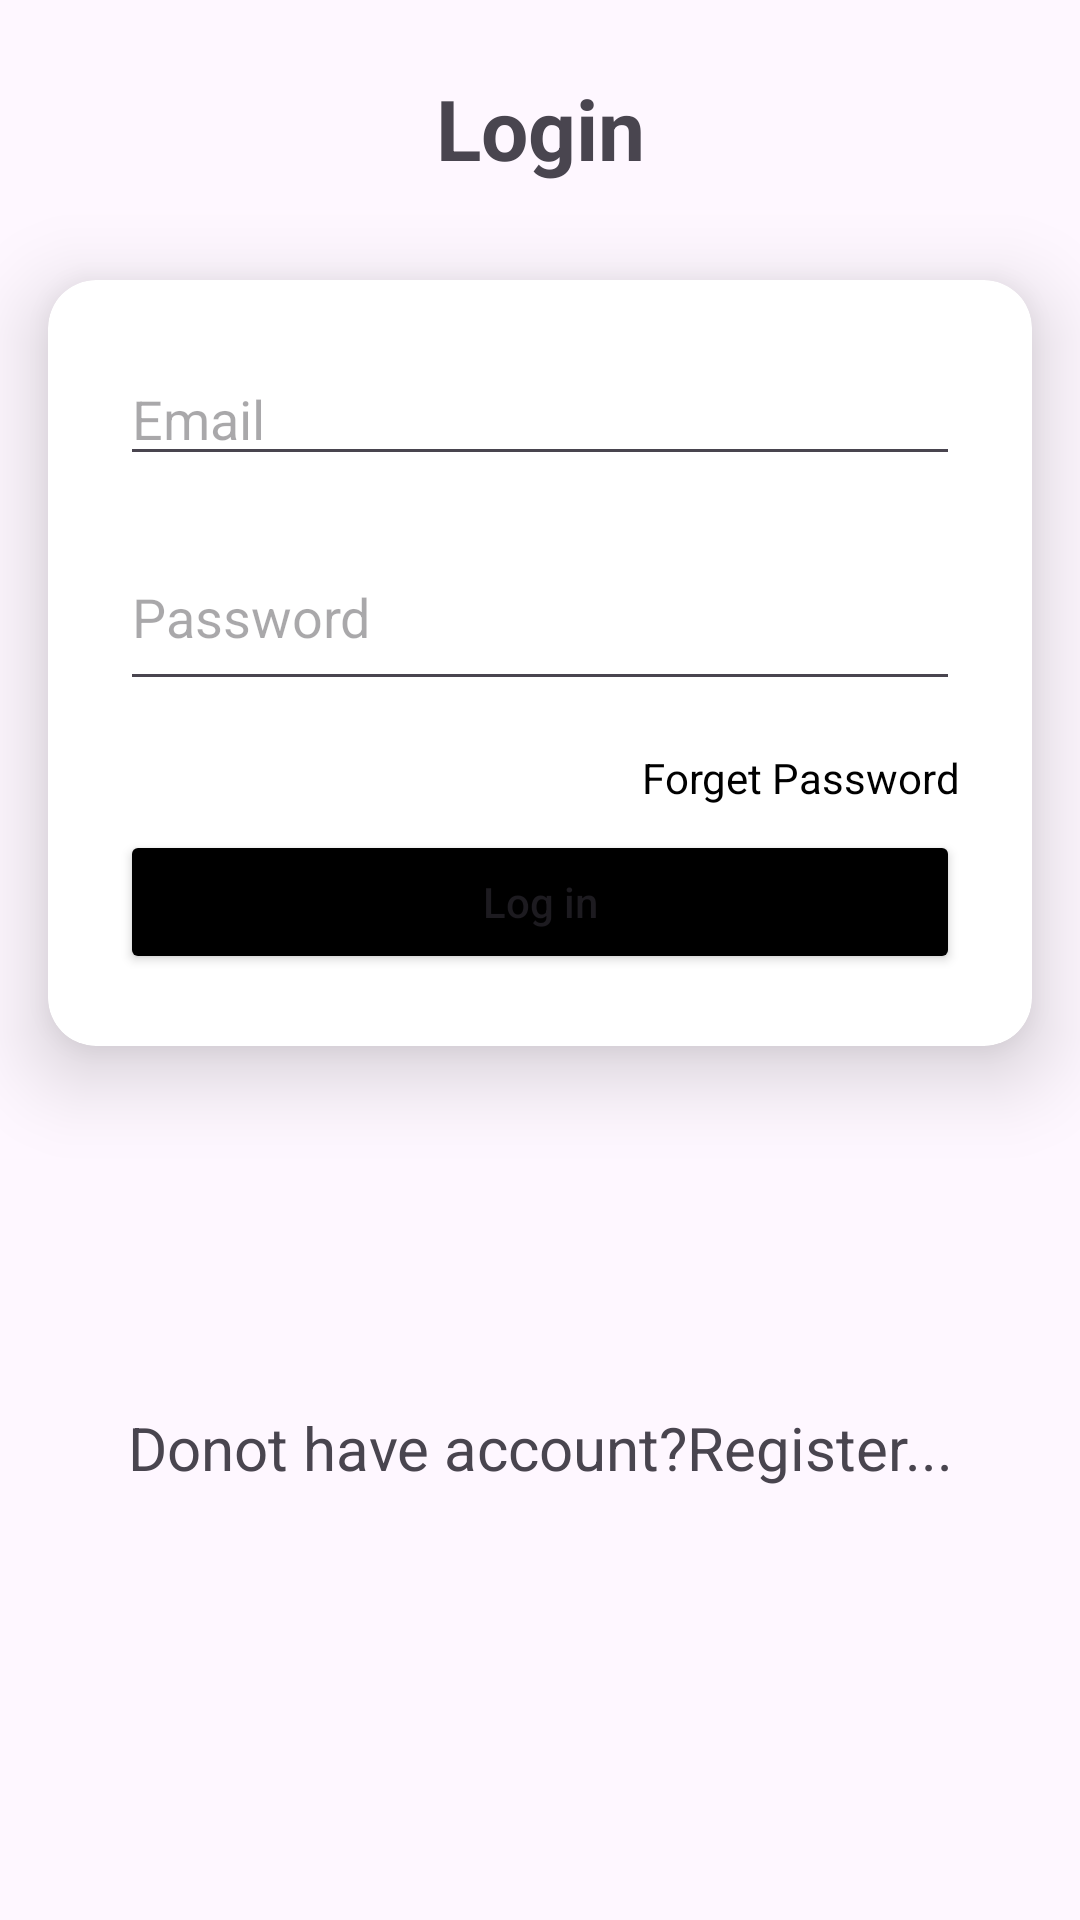

Android layout source for this screen:
<!-- AndroidManifest.xml: application theme Theme.VoteApp -->
<!-- res/layout/activity_login.xml -->
<?xml version="1.0" encoding="utf-8"?>
<androidx.constraintlayout.widget.ConstraintLayout xmlns:android="http://schemas.android.com/apk/res/android"
    xmlns:app="http://schemas.android.com/apk/res-auto"
    xmlns:tools="http://schemas.android.com/tools"
    android:id="@+id/main"
    android:layout_width="match_parent"
    android:layout_height="match_parent"
    tools:context=".activities.LoginActivity">

    <TextView
        android:id="@+id/textView"
        android:layout_width="0dp"
        android:layout_height="wrap_content"
        android:layout_marginStart="24dp"
        android:layout_marginTop="24dp"
        android:layout_marginEnd="24dp"
        android:text="Login"
        android:textAlignment="center"
        android:textSize="28sp"
        android:textStyle="bold"
        app:layout_constraintEnd_toEndOf="parent"
        app:layout_constraintStart_toStartOf="parent"
        app:layout_constraintTop_toTopOf="parent" />

    <androidx.cardview.widget.CardView
        android:id="@+id/cardView"
        android:layout_width="match_parent"
        android:layout_height="wrap_content"
        android:layout_marginStart="16dp"
        android:layout_marginTop="32dp"
        android:layout_marginEnd="16dp"
        app:cardCornerRadius="16dp"
        app:cardElevation="16dp"
        app:layout_constraintEnd_toEndOf="parent"
        app:layout_constraintStart_toStartOf="parent"
        app:layout_constraintTop_toBottomOf="@+id/textView">

        <LinearLayout
            android:layout_width="match_parent"
            android:layout_height="wrap_content"
            android:orientation="vertical"
            android:padding="16dp">

            <EditText
                android:id="@+id/user_email"
                android:layout_width="match_parent"
                android:layout_height="wrap_content"
                android:layout_margin="8dp"
                android:hint="Email"
                android:inputType="textEmailAddress" />

            <EditText
                android:id="@+id/user_password"
                android:layout_width="match_parent"
                android:layout_height="59dp"
                android:layout_margin="8dp"
                android:hint="Password"
                android:inputType="textPassword" />

            <TextView
                android:id="@+id/forget_password"
                android:layout_width="wrap_content"
                android:layout_height="wrap_content"
                android:layout_gravity="end"
                android:layout_marginTop="8dp"
                android:layout_marginEnd="8dp"
                android:text="Forget Password"
                android:textColor="@color/black" />

            <Button
                android:id="@+id/login_btn"
                android:layout_width="match_parent"
                android:layout_height="wrap_content"
                android:layout_margin="8dp"
                android:backgroundTint="@color/black"
                android:padding="8dp"
                android:text="Log in"
                android:textAllCaps="false" />

        </LinearLayout>
    </androidx.cardview.widget.CardView>

    <TextView
        android:id="@+id/dont_have_acc"
        android:layout_width="match_parent"
        android:layout_height="wrap_content"
        android:layout_marginStart="24dp"


        android:layout_marginTop="8dp"
        android:layout_marginEnd="24dp"
        android:layout_marginBottom="32dp"
        android:text="Donot have account?Register..."
        android:textAlignment="center"
        android:textSize="20sp"
        app:layout_constraintBottom_toBottomOf="parent"
        app:layout_constraintEnd_toEndOf="parent"
        app:layout_constraintStart_toStartOf="parent"
        app:layout_constraintTop_toBottomOf="@+id/cardView">

    </TextView>


    
    
</androidx.constraintlayout.widget.ConstraintLayout>
<!-- resources referenced by this layout -->
<resources>
  <style name="Theme.VoteApp" parent="Base.Theme.VoteApp" />
  <style name="Base.Theme.VoteApp" parent="Theme.Material3.DayNight.NoActionBar">
          
          
      </style>
  <!-- not gathered from this repository: default colours our renderer supplied (Android Studio template values) -->
  <color name="black">#FF000000</color>
</resources>
